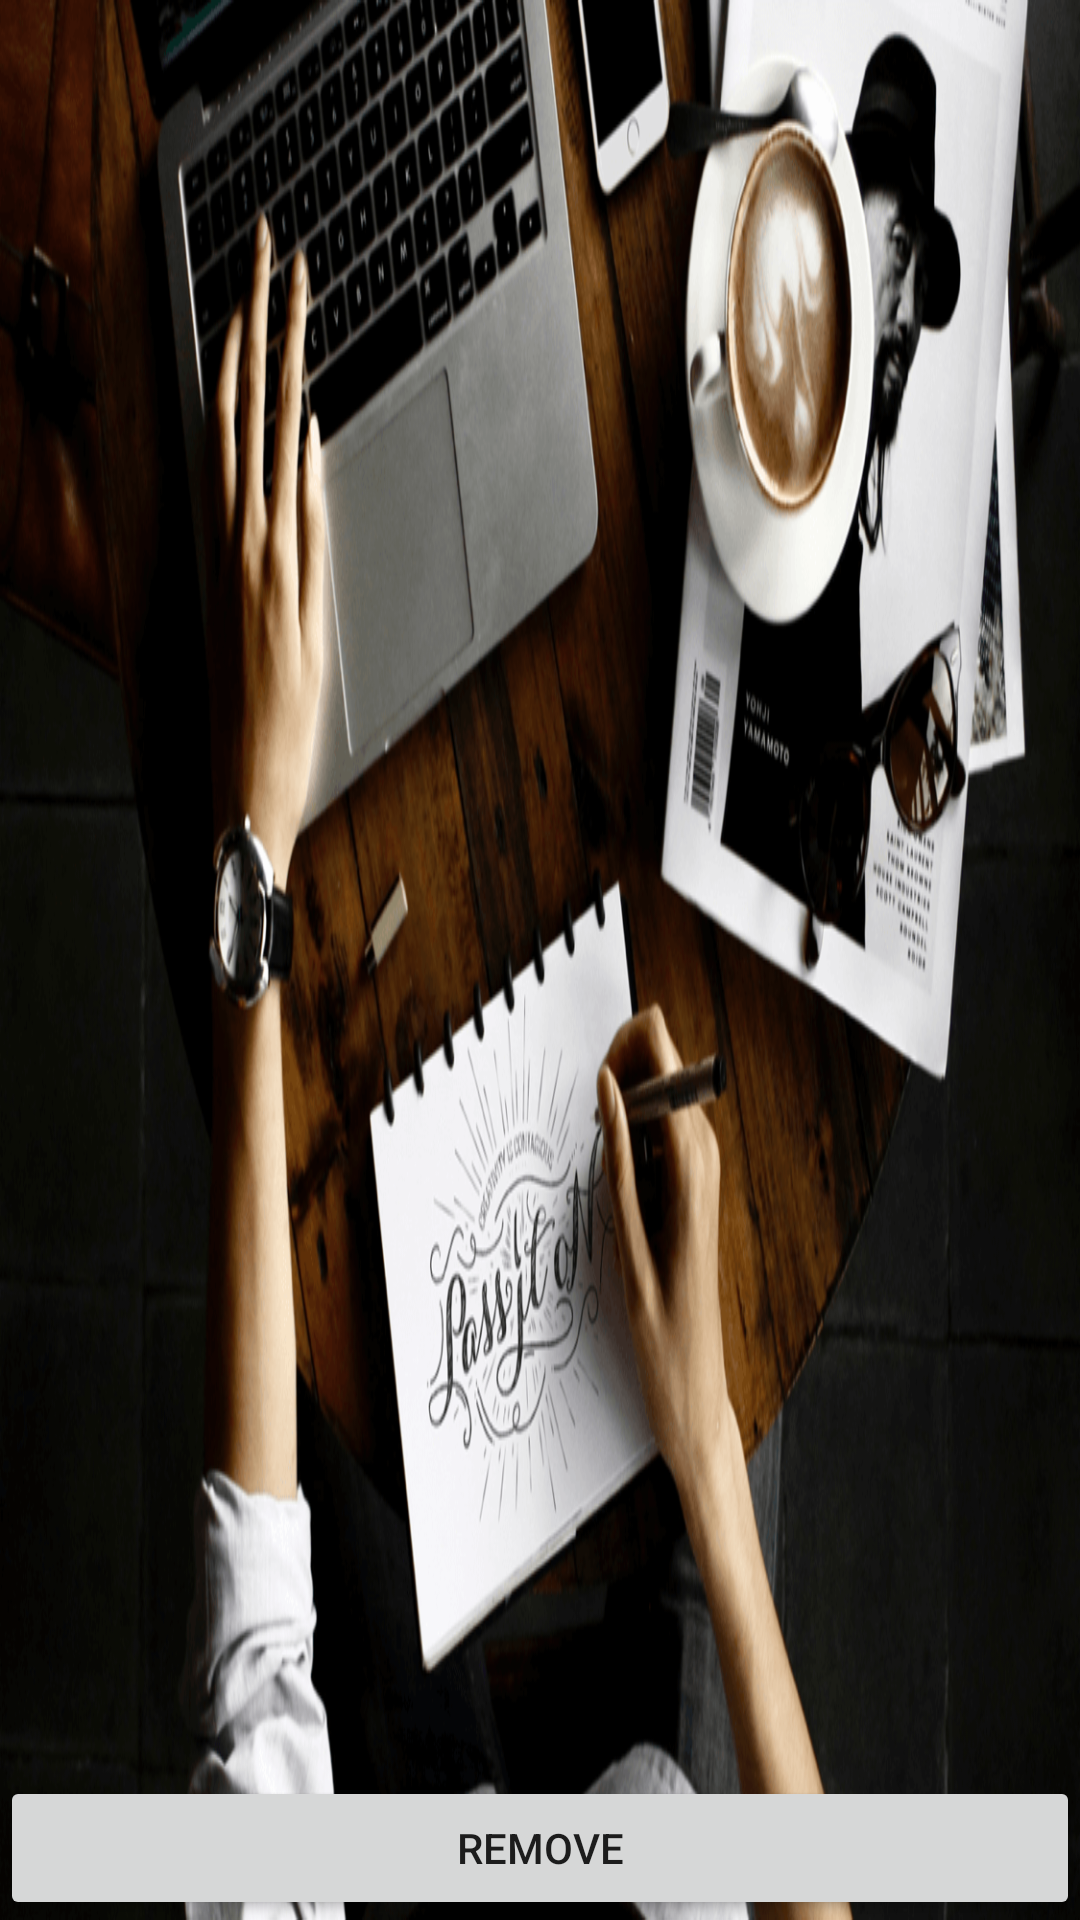

The Android layout XML behind this screen, and the referenced resources:
<!-- AndroidManifest.xml: application theme AppTheme -->
<!-- res/layout/remove_activity.xml -->
<?xml version="1.0" encoding="utf-8"?>
<FrameLayout xmlns:android="http://schemas.android.com/apk/res/android"
    android:layout_width="match_parent"
    android:layout_height="match_parent">

    <FrameLayout
        android:id="@+id/layout_content"
        android:layout_width="match_parent"
        android:layout_height="match_parent" />

    <ImageView
        android:id="@+id/img"
        android:layout_width="match_parent"
        android:layout_height="match_parent"
        android:scaleType="fitXY"
        android:src="@drawable/bg" />

    <Button
        android:id="@+id/btn_remove"
        android:layout_width="match_parent"
        android:layout_height="wrap_content"
        android:layout_gravity="bottom"
        android:text="remove" />

</FrameLayout>
<!-- resources referenced by this layout -->
<resources>
  <!-- drawable bg: png bitmap (drawable, 293098 bytes) -->
  <style name="AppTheme" parent="Theme.AppCompat.Light.DarkActionBar">
          
          <item name="colorPrimary">@color/colorPrimary</item>
          <item name="colorPrimaryDark">@color/colorPrimaryDark</item>
          <item name="colorAccent">@color/colorAccent</item>
          <item name="android:windowNoTitle">true</item>
          <item name="windowNoTitle">true</item>
      </style>
  <!-- not gathered from this repository: default colours our renderer supplied (Android Studio template values) -->
  <color name="colorPrimary">#FF6200EE</color>
  <color name="colorPrimaryDark">#FF3700B3</color>
  <color name="colorAccent">#FF03DAC5</color>
</resources>
